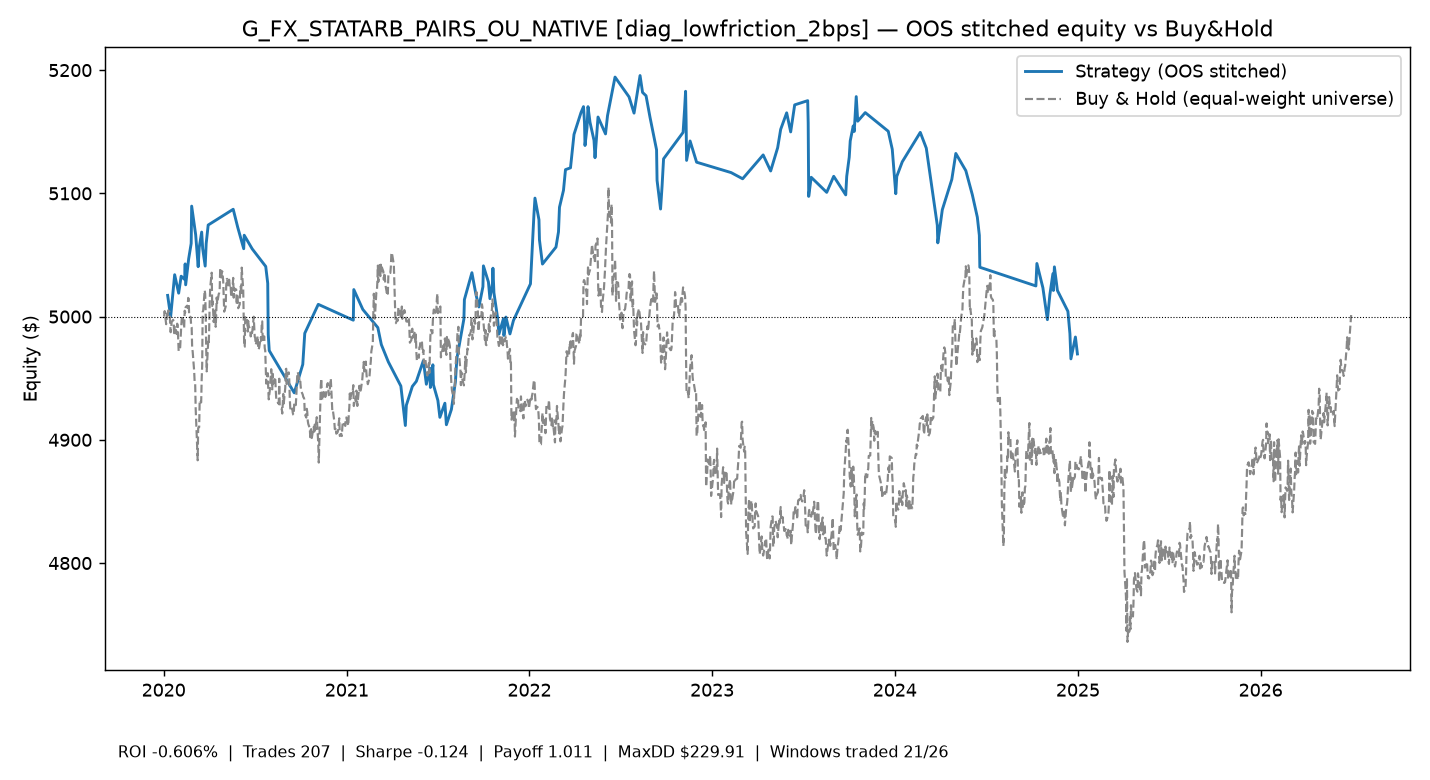

The file beside this chart, header and first rows:
time, equity
2020-01-09 00:00:00+00:00, 5017
2020-01-15 00:00:00+00:00, 5000
2020-01-23 00:00:00+00:00, 5034
2020-01-31 00:00:00+00:00, 5019
2020-02-05 00:00:00+00:00, 5033
2020-02-12 00:00:00+00:00, 5030
2020-02-13 00:00:00+00:00, 5043
2020-02-14 00:00:00+00:00, 5026
2020-02-20 00:00:00+00:00, 5047
2020-02-25 00:00:00+00:00, 5059
2020-02-26 00:00:00+00:00, 5090
2020-03-05 00:00:00+00:00, 5066
2020-03-10 00:00:00+00:00, 5040
2020-03-12 00:00:00+00:00, 5056
2020-03-17 00:00:00+00:00, 5069
2020-03-19 00:00:00+00:00, 5055
2020-03-24 00:00:00+00:00, 5041
2020-03-26 00:00:00+00:00, 5059
2020-03-30 00:00:00+00:00, 5074
2020-05-19 00:00:00+00:00, 5087
2020-05-28 00:00:00+00:00, 5073
2020-06-09 00:00:00+00:00, 5055
2020-06-10 00:00:00+00:00, 5066
2020-06-26 00:00:00+00:00, 5055
2020-07-23 00:00:00+00:00, 5041
2020-07-27 00:00:00+00:00, 5027
2020-07-28 00:00:00+00:00, 4986
2020-07-30 00:00:00+00:00, 4972
2020-08-18 00:00:00+00:00, 4959
2020-09-18 00:00:00+00:00, 4938
2020-10-05 00:00:00+00:00, 4961
2020-10-09 00:00:00+00:00, 4986
2020-11-05 00:00:00+00:00, 5010
2021-01-14 00:00:00+00:00, 4997
2021-01-15 00:00:00+00:00, 5022
2021-02-02 00:00:00+00:00, 5006
2021-03-04 00:00:00+00:00, 4991
2021-03-11 00:00:00+00:00, 4977
2021-03-25 00:00:00+00:00, 4963
2021-04-19 00:00:00+00:00, 4944
2021-04-28 00:00:00+00:00, 4912
2021-04-30 00:00:00+00:00, 4928
2021-05-12 00:00:00+00:00, 4943
2021-05-20 00:00:00+00:00, 4947
2021-06-03 00:00:00+00:00, 4964
2021-06-09 00:00:00+00:00, 4945
2021-06-16 00:00:00+00:00, 4958
2021-06-17 00:00:00+00:00, 4942
2021-06-22 00:00:00+00:00, 4961
2021-06-23 00:00:00+00:00, 4945
2021-07-02 00:00:00+00:00, 4932
2021-07-06 00:00:00+00:00, 4918
2021-07-16 00:00:00+00:00, 4930
2021-07-19 00:00:00+00:00, 4912
2021-07-29 00:00:00+00:00, 4925
2021-08-06 00:00:00+00:00, 4947
2021-08-09 00:00:00+00:00, 4966
2021-08-23 00:00:00+00:00, 4998
2021-08-24 00:00:00+00:00, 5014
2021-09-08 00:00:00+00:00, 5036
... 116 more rows
